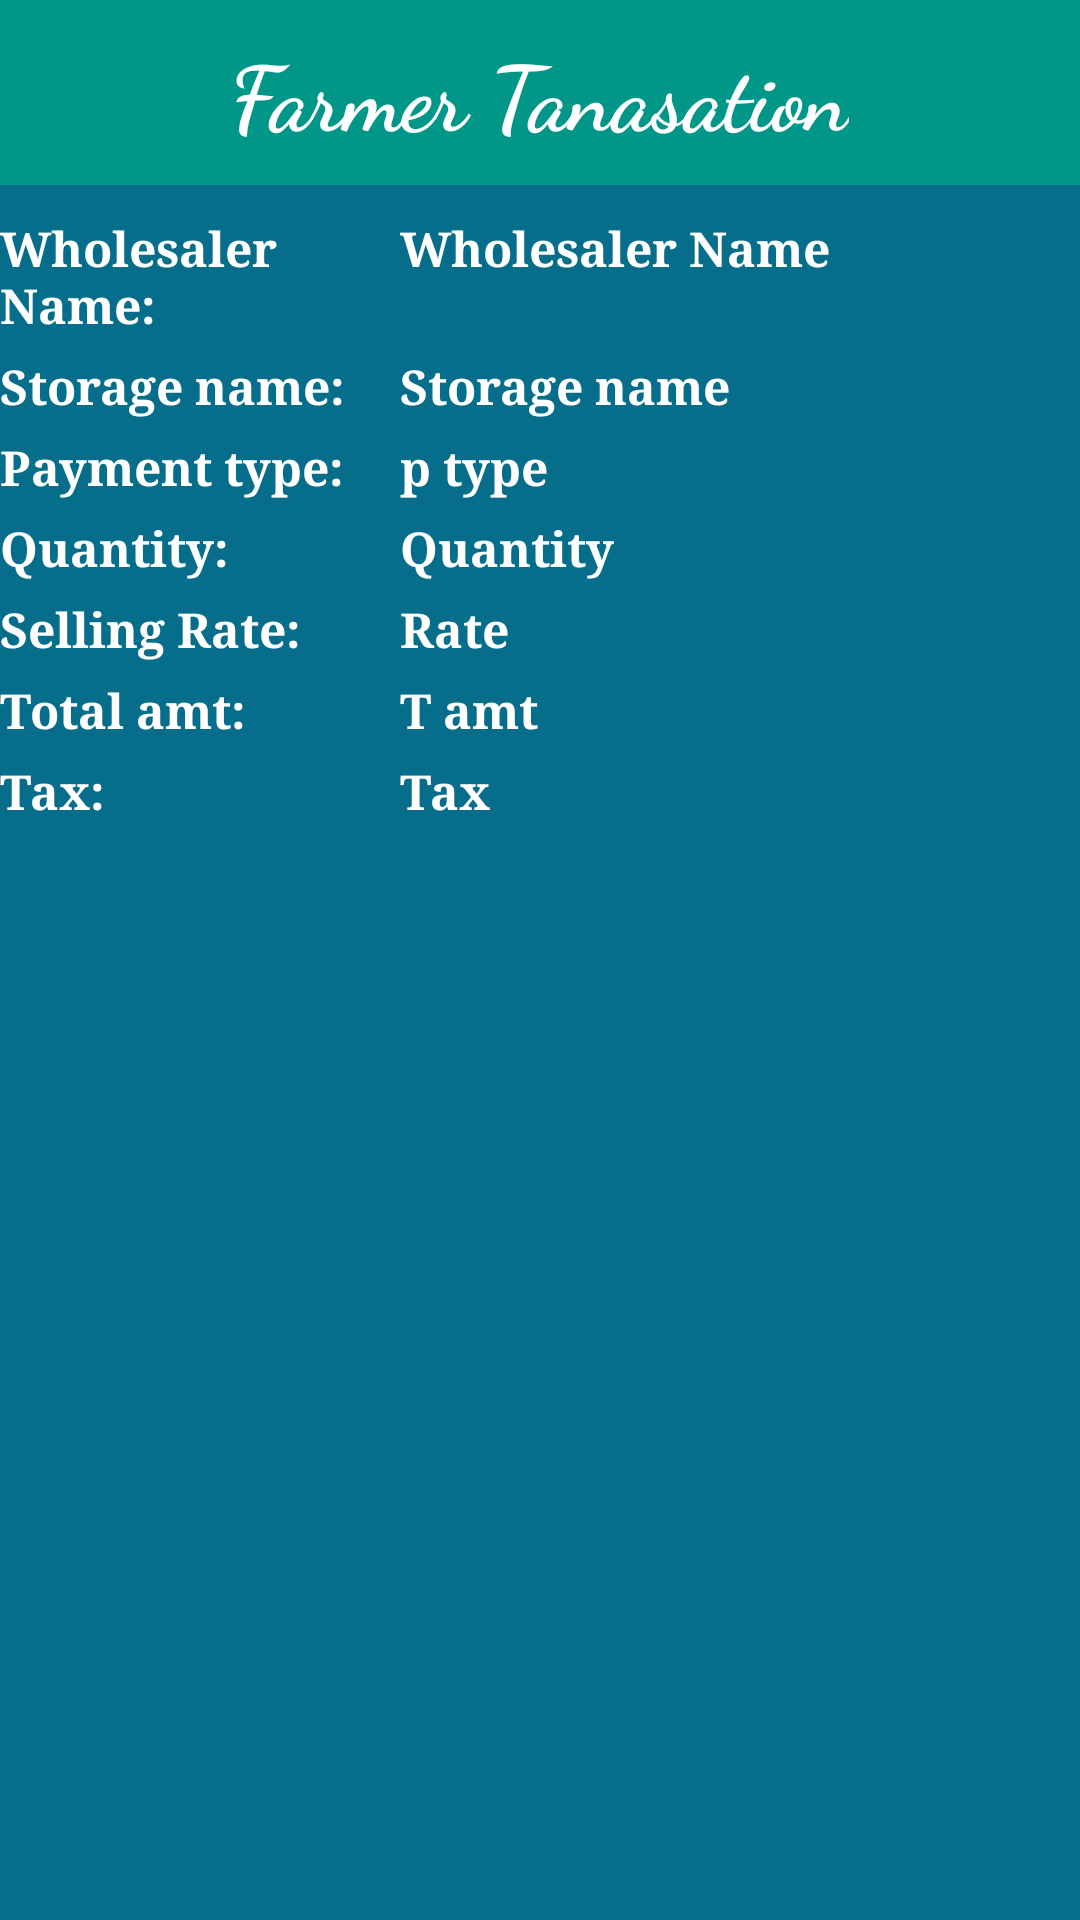

Layout XML and referenced resources for this Android screen:
<!-- AndroidManifest.xml: application theme AppTheme -->
<!-- res/layout/listviewfarmertrans.xml -->
<?xml version="1.0" encoding="utf-8"?>
<LinearLayout xmlns:android="http://schemas.android.com/apk/res/android"
    android:layout_width="match_parent"
    android:layout_height="wrap_content"
    android:layout_margin="10dp"
    android:background="@color/signupColor"
    android:orientation="vertical">

    <RelativeLayout
        android:layout_width="match_parent"
        android:layout_height="wrap_content"
        android:layout_marginBottom="5dp"
        android:background="@color/background">

        <TextView
            android:layout_width="wrap_content"
            android:layout_height="wrap_content"
            android:layout_centerHorizontal="true"
            android:layout_centerVertical="true"
            android:layout_margin="10dp"
            android:fontFamily="cursive"
            android:text="Farmer Tanasation"
            android:textColor="#ffffff"
            android:textSize="30sp"
            android:textStyle="bold" />

    </RelativeLayout>

    <LinearLayout
        android:layout_width="match_parent"
        android:layout_height="wrap_content"
        android:layout_marginBottom="5dp"
        android:layout_marginTop="5dp"
        android:orientation="horizontal">

        <TextView
            android:layout_width="0dp"
            android:layout_height="wrap_content"
            android:layout_weight="1"
            android:fontFamily="serif"
            android:text="Wholesaler Name:"
            android:textColor="#ffffff"
            android:textSize="16sp"
            android:textStyle="bold" />

        <TextView
            android:id="@+id/tv_wholesellername"
            android:layout_width="0dp"
            android:layout_height="wrap_content"
            android:layout_weight="1.7"
            android:fontFamily="serif"
            android:text="Wholesaler Name"
            android:textColor="#ffffff"
            android:textSize="16sp"
            android:textStyle="bold" />
    </LinearLayout>

    <LinearLayout
        android:layout_width="match_parent"
        android:layout_height="wrap_content"
        android:layout_marginBottom="5dp"
        android:orientation="horizontal">

        <TextView
            android:layout_width="0dp"
            android:layout_height="wrap_content"
            android:layout_weight="1"
            android:fontFamily="serif"
            android:text="Storage name:"
            android:textColor="#ffffff"
            android:textSize="16sp"
            android:textStyle="bold" />

        <TextView
            android:id="@+id/tv_storagename"
            android:layout_width="0dp"
            android:layout_height="wrap_content"
            android:layout_weight="1.7"
            android:fontFamily="serif"
            android:text="Storage name"
            android:textColor="#ffffff"
            android:textSize="16sp"
            android:textStyle="bold" />
    </LinearLayout>

    <LinearLayout
        android:layout_width="match_parent"
        android:layout_height="wrap_content"
        android:layout_marginBottom="5dp"
        android:orientation="horizontal">

        <TextView
            android:layout_width="0dp"
            android:layout_height="wrap_content"
            android:layout_weight="1"
            android:fontFamily="serif"
            android:text="Payment type:"
            android:textColor="#ffffff"
            android:textSize="16sp"
            android:textStyle="bold" />

        <TextView
            android:id="@+id/tv_paymenttype"
            android:layout_width="0dp"
            android:layout_height="wrap_content"
            android:layout_weight="1.7"
            android:fontFamily="serif"
            android:text="p type"
            android:textColor="#ffffff"
            android:textSize="16sp"
            android:textStyle="bold" />
    </LinearLayout>

    <LinearLayout
        android:layout_width="match_parent"
        android:layout_height="wrap_content"
        android:layout_marginBottom="5dp"
        android:orientation="horizontal">

        <TextView
            android:layout_width="0dp"
            android:layout_height="wrap_content"
            android:layout_weight="1"
            android:fontFamily="serif"
            android:text="Quantity:"
            android:textColor="#ffffff"
            android:textSize="16sp"
            android:textStyle="bold" />

        <TextView
            android:id="@+id/tv_quantity"
            android:layout_width="0dp"
            android:layout_height="wrap_content"
            android:layout_weight="1.7"
            android:fontFamily="serif"
            android:text="Quantity"
            android:textColor="#ffffff"
            android:textSize="16sp"
            android:textStyle="bold" />
    </LinearLayout>

    <LinearLayout
        android:layout_width="match_parent"
        android:layout_height="wrap_content"
        android:layout_marginBottom="5dp"
        android:orientation="horizontal">

        <TextView
            android:layout_width="0dp"
            android:layout_height="wrap_content"
            android:layout_weight="1"
            android:fontFamily="serif"
            android:text="Selling Rate:"
            android:textColor="#ffffff"
            android:textSize="16sp"
            android:textStyle="bold" />

        <TextView
            android:id="@+id/tv_rate"
            android:layout_width="0dp"
            android:layout_height="wrap_content"
            android:layout_weight="1.7"
            android:fontFamily="serif"
            android:text="Rate"
            android:textColor="#ffffff"
            android:textSize="16sp"
            android:textStyle="bold" />
    </LinearLayout>

    <LinearLayout
        android:layout_width="match_parent"
        android:layout_height="wrap_content"
        android:layout_marginBottom="5dp"
        android:orientation="horizontal">

        <TextView
            android:layout_width="0dp"
            android:layout_height="wrap_content"
            android:layout_weight="1"
            android:fontFamily="serif"
            android:text="Total amt:"
            android:textColor="#ffffff"
            android:textSize="16sp"
            android:textStyle="bold" />

        <TextView
            android:id="@+id/tv_totalamount"
            android:layout_width="0dp"
            android:layout_height="wrap_content"
            android:layout_weight="1.7"
            android:fontFamily="serif"
            android:text="T amt"
            android:textColor="#ffffff"
            android:textSize="16sp"
            android:textStyle="bold" />
    </LinearLayout>

    <LinearLayout
        android:layout_width="match_parent"
        android:layout_height="wrap_content"
        android:layout_marginBottom="5dp"
        android:orientation="horizontal">

        <TextView
            android:layout_width="0dp"
            android:layout_height="wrap_content"
            android:layout_weight="1"
            android:fontFamily="serif"
            android:text="Tax:"
            android:textColor="#ffffff"
            android:textSize="16sp"
            android:textStyle="bold" />

        <TextView
            android:id="@+id/tv_tax"
            android:layout_width="0dp"
            android:layout_height="wrap_content"
            android:layout_weight="1.7"
            android:fontFamily="serif"
            android:text="Tax"
            android:textColor="#ffffff"
            android:textSize="16sp"
            android:textStyle="bold" />
    </LinearLayout>


</LinearLayout>
<!-- resources referenced by this layout -->
<resources>
  <color name="background">#009688</color>
  <color name="signupColor">#066e8a</color>
  <style name="AppTheme" parent="Theme.MaterialComponents.Light.NoActionBar">
          
          <item name="colorPrimary">@color/colorPrimary</item>
          <item name="colorPrimaryDark">@color/colorPrimaryDark</item>
          <item name="colorAccent">@color/background</item>
      </style>
  <color name="colorPrimary">#3F51B5</color>
  <color name="colorPrimaryDark">#303F9F</color>
</resources>
